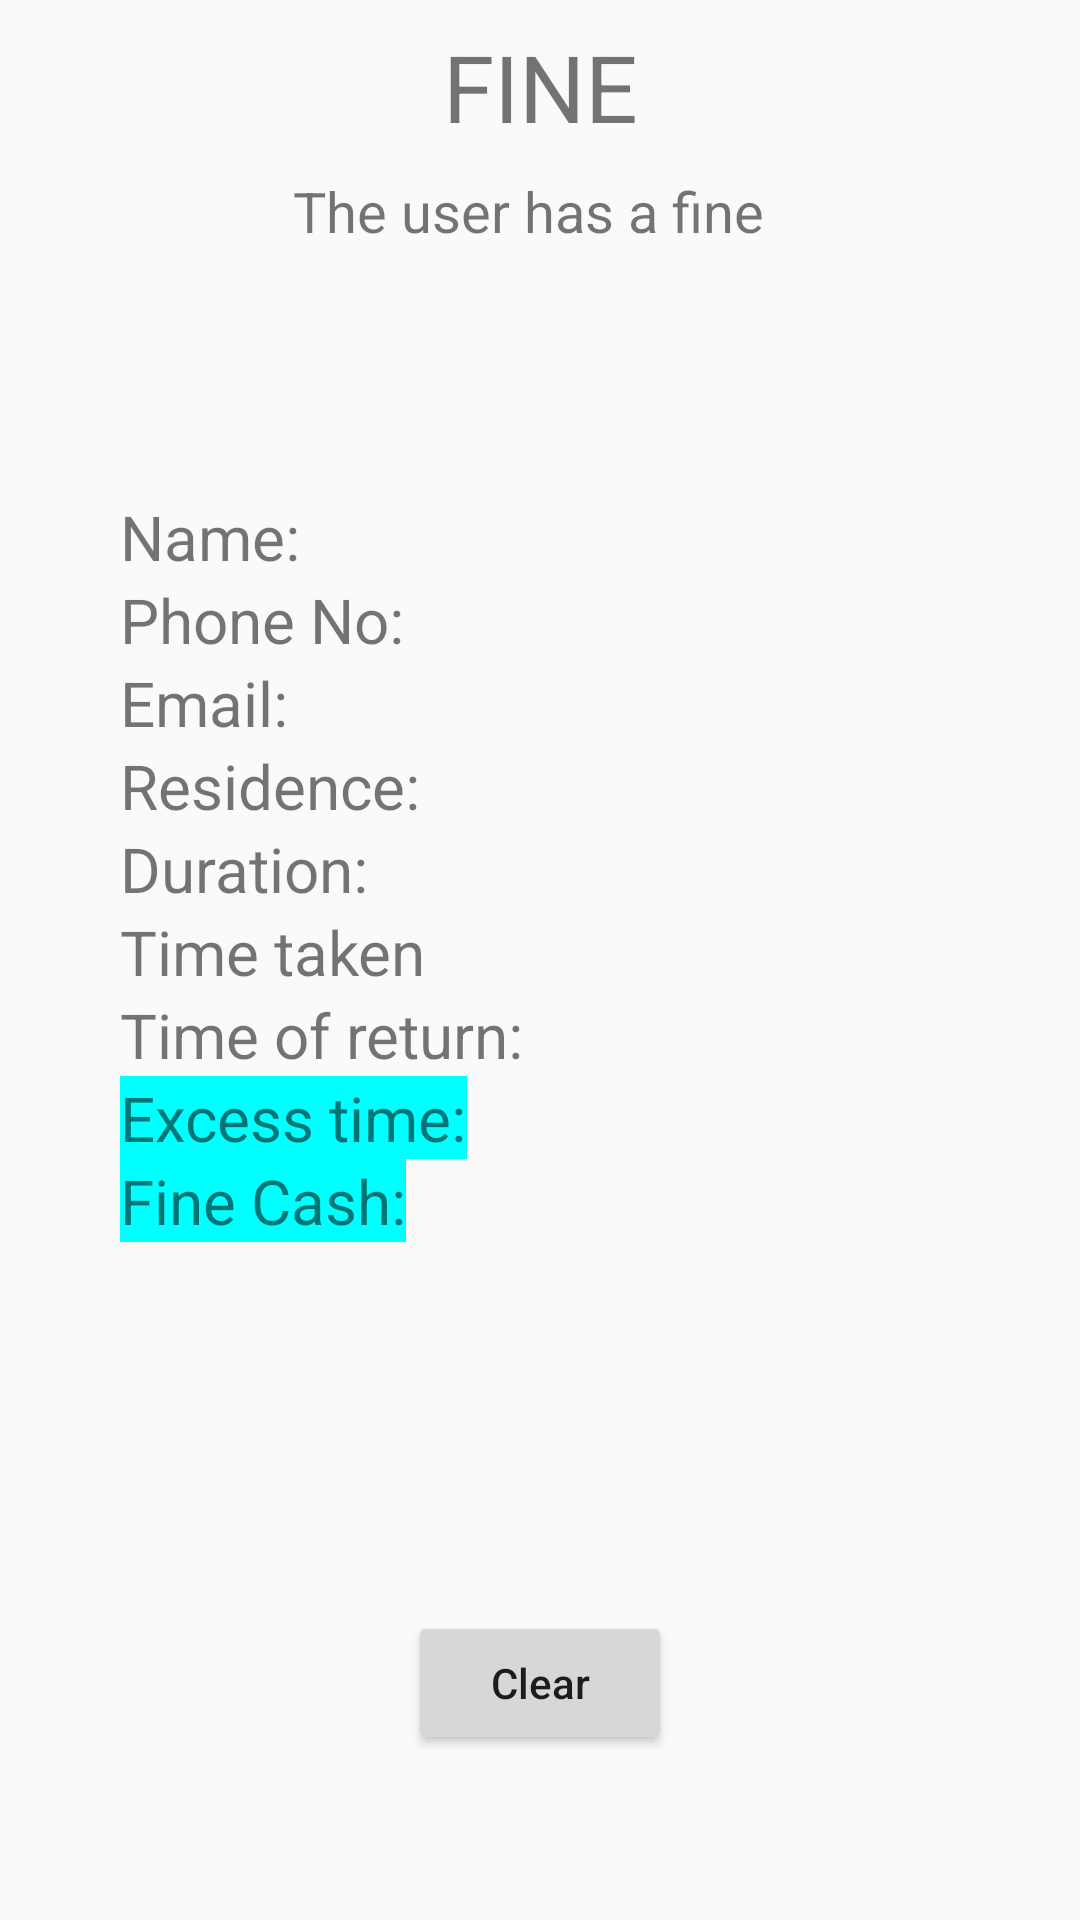

The Android layout XML behind this screen, and the referenced resources:
<!-- AndroidManifest.xml: application theme Theme.AppCompat.Light.NoActionBar -->
<!-- res/layout/activity_fines_of_users.xml -->
<?xml version="1.0" encoding="utf-8"?>
<android.support.constraint.ConstraintLayout xmlns:android="http://schemas.android.com/apk/res/android"
    xmlns:app="http://schemas.android.com/apk/res-auto"
    xmlns:tools="http://schemas.android.com/tools"
    android:layout_width="match_parent"
    android:layout_height="match_parent"
    tools:context=".finesOfUsers">



    <TextView
        android:id="@+id/fine1"
        android:layout_width="wrap_content"
        android:layout_height="wrap_content"
        android:layout_marginEnd="8dp"
        android:layout_marginStart="8dp"
        android:layout_marginTop="8dp"
        android:text="FINE"
        android:textSize="15pt"
        app:layout_constraintEnd_toEndOf="parent"
        app:layout_constraintStart_toStartOf="parent"
        app:layout_constraintTop_toTopOf="parent" />

    <TextView
        android:id="@+id/textView8"
        android:layout_width="wrap_content"
        android:layout_height="wrap_content"
        android:layout_marginEnd="8dp"
        android:layout_marginTop="8dp"
        android:text="The user has a fine"
        android:textSize="9pt"
        app:layout_constraintEnd_toEndOf="parent"
        app:layout_constraintStart_toStartOf="parent"
        app:layout_constraintTop_toBottomOf="@+id/fine1" />

    <LinearLayout
        android:id="@+id/linearLayut2"
        android:layout_width="wrap_content"
        android:layout_height="wrap_content"
        android:layout_marginBottom="8dp"
        android:layout_marginStart="40dp"
        android:layout_marginTop="8dp"
        android:orientation="vertical"
        app:layout_constraintBottom_toBottomOf="parent"
        app:layout_constraintStart_toStartOf="parent"
        app:layout_constraintTop_toTopOf="parent"
        app:layout_constraintVertical_bias="0.419">

        <TextView
            android:id="@+id/texname6"
            android:layout_width="wrap_content"
            android:layout_height="wrap_content"
            android:text="Name:"
            android:textSize="10pt" />

        <TextView
            android:id="@+id/texpnumber6"
            android:layout_width="wrap_content"
            android:layout_height="wrap_content"
            android:text="Phone No:"
            android:textSize="10pt" />

        <TextView
            android:id="@+id/texmail6"
            android:layout_width="wrap_content"
            android:layout_height="wrap_content"
            android:text="Email:"
            android:textSize="10pt" />

        <TextView
            android:id="@+id/texresidence6"
            android:layout_width="wrap_content"
            android:layout_height="wrap_content"
            android:text="Residence:"
            android:textSize="10pt" />


        <TextView
            android:id="@+id/texdura6"
            android:layout_width="wrap_content"
            android:layout_height="wrap_content"
            android:text="Duration:"
            android:textSize="10pt" />


        <TextView
            android:id="@+id/texpaymeth6"
            android:layout_width="wrap_content"
            android:layout_height="wrap_content"
            android:text="Time taken"
            android:textSize="10pt" />


        <TextView
            android:id="@+id/texret6"
            android:layout_width="wrap_content"
            android:layout_height="wrap_content"
            android:text="Time of return:"
            android:textSize="10pt" />


        <TextView
            android:id="@+id/texex6"
            android:layout_width="wrap_content"
            android:layout_height="wrap_content"
            android:text="Excess time:"
            android:background="#00ffff"
            android:textSize="10pt" />

        <TextView
            android:id="@+id/texcash6"
            android:layout_width="wrap_content"
            android:layout_height="wrap_content"
            android:background="#00ffff"
            android:text="Fine Cash:"
            android:textSize="10pt" />


    </LinearLayout>

    <LinearLayout
        android:layout_width="wrap_content"
        android:layout_height="wrap_content"
        android:layout_marginBottom="8dp"
        android:layout_marginEnd="8dp"
        android:layout_marginStart="8dp"
        android:layout_marginTop="8dp"
        android:orientation="vertical"
        app:layout_constraintBottom_toBottomOf="parent"
        app:layout_constraintEnd_toEndOf="parent"
        app:layout_constraintHorizontal_bias="0.425"
        app:layout_constraintStart_toEndOf="@+id/linearLayut2"
        app:layout_constraintTop_toTopOf="parent"
        app:layout_constraintVertical_bias="0.421">

        <TextView
            android:id="@+id/texname55"
            android:layout_width="wrap_content"
            android:layout_height="wrap_content"
            android:textSize="10pt" />

        <TextView
            android:id="@+id/texpnumber55"
            android:layout_width="wrap_content"
            android:layout_height="wrap_content"
            android:textSize="10pt" />

        <TextView
            android:id="@+id/texmail55"
            android:layout_width="wrap_content"
            android:layout_height="wrap_content"
            android:textSize="10pt" />

        <TextView
            android:id="@+id/texresidence55"
            android:layout_width="wrap_content"
            android:layout_height="wrap_content"
            android:textSize="10pt" />

        <TextView
            android:id="@+id/texdura55"
            android:layout_width="wrap_content"
            android:layout_height="wrap_content"
            android:textSize="10pt" />

        <TextView
            android:id="@+id/textimetaken55"
            android:layout_width="wrap_content"
            android:layout_height="wrap_content"
            android:textSize="10pt" />

        <TextView
            android:id="@+id/textimereturn55"
            android:layout_width="wrap_content"
            android:layout_height="wrap_content"
            android:textSize="10pt" />

        <TextView
            android:id="@+id/texex55"
            android:layout_width="wrap_content"
            android:layout_height="wrap_content"
            android:background="#00ffff"
            android:textSize="10pt" />

        <TextView
            android:id="@+id/texfine55"
            android:layout_width="wrap_content"
            android:layout_height="wrap_content"
            android:background="#00ffff"
            android:textSize="10pt" />

    </LinearLayout>


    <Button
        android:id="@+id/clear"
        android:layout_width="wrap_content"
        android:layout_height="wrap_content"
        android:layout_marginBottom="8dp"
        android:layout_marginEnd="8dp"
        android:layout_marginStart="8dp"
        android:layout_marginTop="8dp"
        android:text="Clear"
        android:textAllCaps="false"
        android:onClick="clearfine"
        app:layout_constraintBottom_toBottomOf="parent"
        app:layout_constraintEnd_toEndOf="parent"
        app:layout_constraintStart_toStartOf="parent"
        app:layout_constraintTop_toBottomOf="@+id/textView8"
        app:layout_constraintVertical_bias="0.905" />

</android.support.constraint.ConstraintLayout>
<!-- resources referenced by this layout -->
<resources>

</resources>
